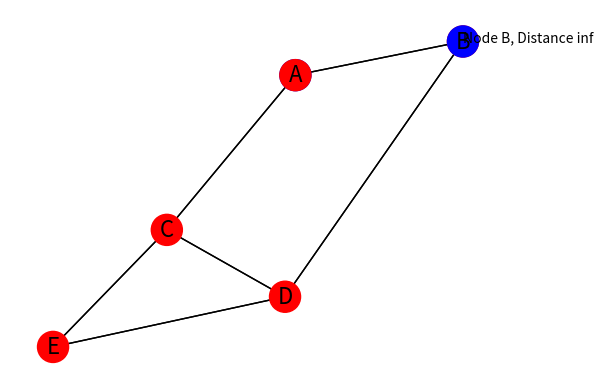
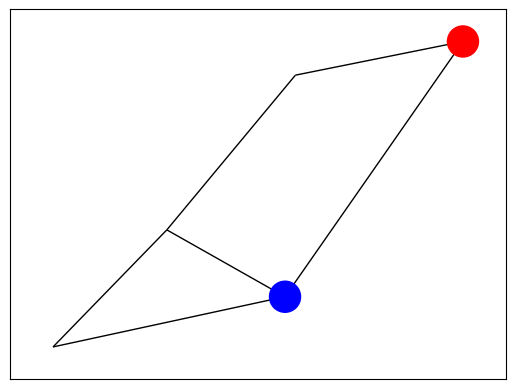

Python code for these plots, in order:
import matplotlib.pyplot as plt
import networkx as nx
import numpy as np

# 创建一个简单的图
G = nx.Graph()
G.add_edge('A', 'B', weight=2)
G.add_edge('A', 'C', weight=3)
G.add_edge('B', 'D', weight=1)
G.add_edge('C', 'D', weight=5)
G.add_edge('C', 'E', weight=4)
G.add_edge('E', 'D', weight=1)

# 初始化距离字典，将每个节点的距离设置为无穷大
distances = {node: float('infinity') for node in G.nodes()}
distances['A'] = 0

# 使用 Dijkstra 算法找到最短路径
shortest_path = nx.dijkstra_path(G, 'A', 'D', weight='weight')

# 动态可视化建立最短路径的过程
fig, ax = plt.subplots()
pos = nx.spring_layout(G)
labels = {node: node for node in G.nodes()}
colors = ['blue' if d == 0 else 'red' for d in distances.values()]
nx.draw_networkx_nodes(G, pos, nodelist=G.nodes(), node_size=500, node_color=colors)
nx.draw_networkx_edges(G, pos)
nx.draw_networkx_labels(G, pos, labels, font_size=16, font_family='sans-serif')
plt.axis('off')
plt.show(block=False)

# 逐步显示每一步的建立过程
for i in range(len(shortest_path) - 1):
    next_node = shortest_path[i + 1]
    next_distance = distances[next_node]
    ax.text(pos[next_node][0], pos[next_node][1], f'Node {next_node}, Distance {next_distance}')
    distances[next_node] = next_distance + distances[shortest_path[i]] - G[shortest_path[i]][next_node]['weight']
    nx.draw_networkx_nodes(G, pos, nodelist=[shortest_path[i], next_node], node_size=500, node_color=['red', 'blue'])
    nx.draw_networkx_edges(G, pos)
    plt.pause(2)  # 增加延迟时间以减慢显示速度
    plt.clf()
plt.show(block=True)
